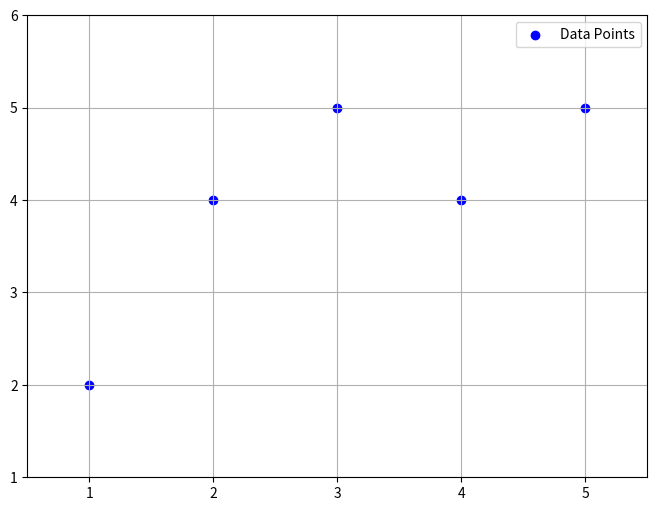

Source code (Python):
import numpy as np
import matplotlib.pyplot as plt
import matplotlib.animation as animation

# Reuse the previous dataset
x = np.array([1, 2, 3, 4, 5])
y = np.array([2, 4, 5, 4, 5])

# Learning rates to try
learning_rates = [0.001, 0.01, 0.1]

# Gradient functions (same as before)
def get_gradient_at_b(x, y, b, m):
    N = len(x)
    diff = np.sum(y - (m * x + b))
    return -(2 / N) * diff

def get_gradient_at_m(x, y, b, m):
    N = len(x)
    diff = np.sum(x * (y - (m * x + b)))
    return -(2 / N) * diff

# Initialize for each learning rate
steps = 30
trajectories = []

for lr in learning_rates:
    b, m = 0, 0
    traj = []
    for _ in range(steps):
        y_pred = m * x + b
        traj.append((m, b, y_pred.copy()))
        b_grad = get_gradient_at_b(x, y, b, m)
        m_grad = get_gradient_at_m(x, y, b, m)
        b -= lr * b_grad
        m -= lr * m_grad
    trajectories.append(traj)

# Set up the plot
fig, ax = plt.subplots(figsize=(8, 6))
sc = ax.scatter(x, y, color='blue', label='Data Points')
line, = ax.plot([], [], lw=2)
title = ax.set_title('')
ax.set_xlim(0.5, 5.5)
ax.set_ylim(1, 6)
ax.grid(True)
ax.legend()

# Animation update function
def update(frame):
    lr_index = frame // steps
    step = frame % steps
    m, b, y_pred = trajectories[lr_index][step]
    line.set_data(x, y_pred)
    title.set_text(f"Learning Rate: {learning_rates[lr_index]} | Step: {step}")
    return line, title

# Total frames = steps per learning rate * number of learning rates
ani = animation.FuncAnimation(fig, update, frames=steps * len(learning_rates), interval=200, blit=False)

plt.show()

